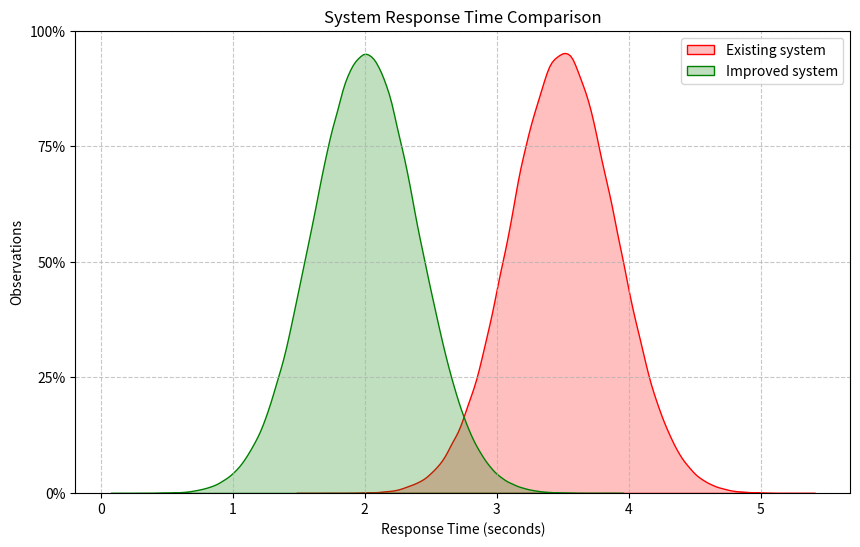

Write the Python code that produced this figure. (Note: this script raises an exception after producing the figure.)
import matplotlib
matplotlib.use("Agg")

import numpy as np
from scipy import stats
import matplotlib.pyplot as plt
import seaborn as sns

np.random.seed(42)

existing = np.random.normal(loc=3.5, scale=0.4, size=500000)
improved = np.random.normal(loc=2.0, scale=0.4, size=500000)

print(f"Existing system: mean={existing.mean():.4f}, std={existing.std():.4f}")
print(f"Improved system: mean={improved.mean():.4f}, std={improved.std():.4f}")
print(f"Improvement: {(existing.mean() - improved.mean()) / existing.mean() * 100:.1f}%")

t_stat, p_value = stats.ttest_ind(improved, existing, alternative="less")
print(f"\nOne-sided t-test:")
print(f"  t-statistic: {t_stat:.4f}")
print(f"  p-value: {p_value:.15f}")
print(f"  Alpha: 0.05")
print(f"  Reject H0: {p_value < 0.05}")

plt.figure(figsize=(10, 6))
sns.kdeplot(existing, label="Existing system", fill=True, color="red")
sns.kdeplot(improved, label="Improved system", fill=True, color="green")
plt.title("System Response Time Comparison")
plt.xlabel("Response Time (seconds)")
plt.ylabel("Observations")
plt.legend()
plt.grid(True, linestyle="--", alpha=0.7)

ax = plt.gca()
ymin, ymax = ax.get_ylim()
num_ticks = 5
new_yticks = np.linspace(ymin, ymax, num_ticks)
new_yticklabels = [
    f"{int((tick / ymax) * 100)}%" if ymax != 0 else "0%"
    for tick in new_yticks
]
ax.set_yticks(new_yticks)
ax.set_yticklabels(new_yticklabels)

plt.savefig("../.misc/images/image3.png", dpi=150, bbox_inches="tight")
print("\nPlot saved to .misc/images/image3.png")
